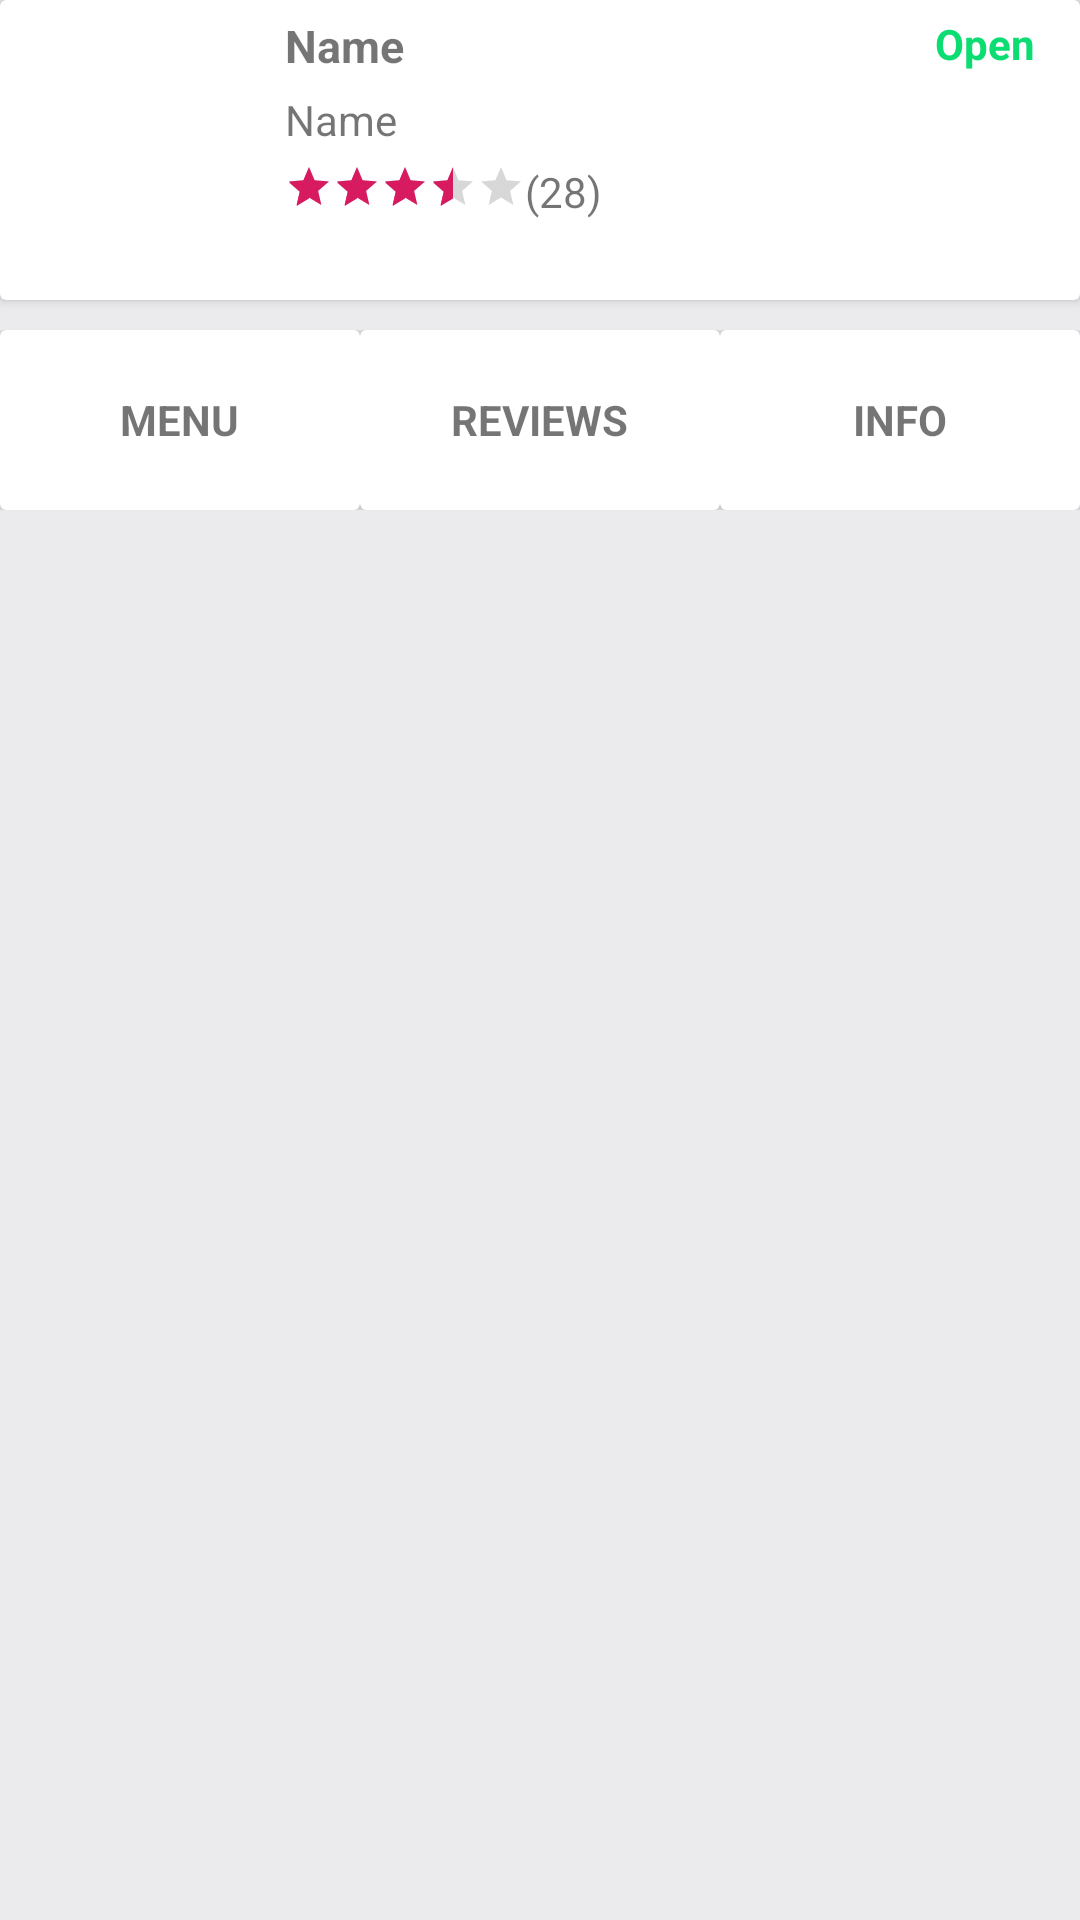

Reconstruct the res/layout file that produces this screen, plus the resources it refers to.
<!-- AndroidManifest.xml: application theme AppTheme -->
<!-- res/layout/fragment_food.xml -->
<?xml version="1.0" encoding="utf-8"?>
<LinearLayout xmlns:android="http://schemas.android.com/apk/res/android"
    android:layout_width="match_parent"
    android:layout_height="match_parent"
    android:background="@color/color_background_color"
    android:orientation="vertical">

    <android.support.v7.widget.CardView
        android:layout_width="match_parent"
        android:layout_height="100dp">

        <LinearLayout
            android:layout_width="match_parent"
            android:layout_height="match_parent"
            android:orientation="horizontal"
            android:weightSum="6">

            <RelativeLayout
                android:layout_width="0dp"
                android:layout_height="match_parent"
                android:layout_weight="1.5">

                <ImageView
                    android:layout_width="match_parent"
                    android:layout_height="80dp"
                    android:layout_centerHorizontal="true"
                    android:layout_centerVertical="true"
                    android:layout_margin="5dp"
                    android:src="@drawable/ic_food_default" />

            </RelativeLayout>

            <LinearLayout
                android:layout_width="0dp"
                android:layout_height="match_parent"
                android:layout_weight="4.5"
                android:orientation="vertical">

                <RelativeLayout
                    android:layout_width="match_parent"
                    android:layout_height="wrap_content"
                    android:layout_margin="5dp">

                    <TextView
                        android:layout_width="wrap_content"
                        android:layout_height="wrap_content"
                        android:maxLines="1"
                        android:minLines="1"
                        android:text="Name"
                        android:textSize="15sp"
                        android:textStyle="bold" />

                    <TextView
                        android:layout_width="wrap_content"
                        android:layout_height="wrap_content"
                        android:layout_alignParentEnd="true"
                        android:layout_alignParentRight="true"
                        android:layout_marginEnd="10dp"
                        android:layout_marginRight="10dp"
                        android:maxLines="1"
                        android:minLines="1"
                        android:text="Open"
                        android:textColor="#0BDD73"
                        android:textStyle="bold" />
                </RelativeLayout>

                <TextView
                    android:layout_width="wrap_content"
                    android:layout_height="wrap_content"
                    android:layout_marginStart="5dp"
                    android:layout_marginLeft="5dp"
                    android:maxLines="1"
                    android:minLines="1"
                    android:text="Name" />

                <LinearLayout
                    android:layout_width="match_parent"
                    android:layout_height="wrap_content"
                    android:padding="5dp">

                    <RatingBar
                        style="?android:attr/ratingBarStyleSmall"
                        android:layout_width="wrap_content"
                        android:layout_height="wrap_content"
                        android:isIndicator="false"
                        android:numStars="5"
                        android:rating="3.5" />

                    <TextView
                        android:layout_width="wrap_content"
                        android:layout_height="wrap_content"
                        android:maxLines="1"
                        android:minLines="1"
                        android:text="(28)" />
                </LinearLayout>
            </LinearLayout>
        </LinearLayout>


    </android.support.v7.widget.CardView>

    <LinearLayout
        android:layout_width="match_parent"
        android:layout_height="60dp"
        android:layout_marginTop="10dp"
        android:orientation="horizontal"
        android:weightSum="3">

        <android.support.v7.widget.CardView
            android:id="@+id/id_food_restro_button_menu"
            android:layout_width="0dp"
            android:layout_height="match_parent"
            android:layout_weight="1">

            <RelativeLayout
                android:layout_width="match_parent"
                android:layout_height="match_parent">

                <TextView
                    android:layout_width="wrap_content"
                    android:layout_height="wrap_content"
                    android:layout_centerHorizontal="true"
                    android:layout_centerVertical="true"
                    android:text="MENU"
                    android:textStyle="bold" />

                <View
                    android:id="@+id/id_food_restro_indicator_menu"
                    android:layout_width="match_parent"
                    android:layout_height="3dp"
                    android:layout_alignParentBottom="true"
                    android:layout_marginStart="5dp"
                    android:layout_marginLeft="5dp"
                    android:layout_marginEnd="5dp"
                    android:layout_marginRight="5dp" />
            </RelativeLayout>
        </android.support.v7.widget.CardView>

        <android.support.v7.widget.CardView
            android:id="@+id/id_food_restro_button_review"
            android:layout_width="0dp"
            android:layout_height="match_parent"
            android:layout_weight="1">

            <RelativeLayout
                android:layout_width="match_parent"
                android:layout_height="match_parent">

                <TextView
                    android:layout_width="wrap_content"
                    android:layout_height="wrap_content"
                    android:layout_centerHorizontal="true"
                    android:layout_centerVertical="true"
                    android:text="REVIEWS"
                    android:textStyle="bold" />

                <View
                    android:id="@+id/id_food_restro_indicator_review"
                    android:layout_width="match_parent"
                    android:layout_height="3dp"
                    android:layout_alignParentBottom="true"
                    android:layout_marginStart="5dp"
                    android:layout_marginLeft="5dp"
                    android:layout_marginEnd="5dp"
                    android:layout_marginRight="5dp" />
            </RelativeLayout>
        </android.support.v7.widget.CardView>

        <android.support.v7.widget.CardView
            android:id="@+id/id_food_restro_button_info"
            android:layout_width="0dp"
            android:layout_height="match_parent"
            android:layout_weight="1">

            <RelativeLayout
                android:layout_width="match_parent"
                android:layout_height="match_parent">

                <TextView
                    android:layout_width="wrap_content"
                    android:layout_height="wrap_content"
                    android:layout_centerHorizontal="true"
                    android:layout_centerVertical="true"
                    android:text="INFO"
                    android:textStyle="bold" />

                <View
                    android:id="@+id/id_food_restro_indicator_info"
                    android:layout_width="match_parent"
                    android:layout_height="3dp"
                    android:layout_alignParentBottom="true"
                    android:layout_marginStart="5dp"
                    android:layout_marginLeft="5dp"
                    android:layout_marginEnd="5dp"
                    android:layout_marginRight="5dp" />
            </RelativeLayout>
        </android.support.v7.widget.CardView>
    </LinearLayout>

    <FrameLayout
        android:id="@+id/frame_container"
        android:layout_width="match_parent"
        android:layout_height="match_parent"
        android:layout_marginTop="5dp" />
</LinearLayout>
<!-- resources referenced by this layout -->
<resources>
  <color name="color_background_color">#ebeaed</color>
  <style name="AppTheme" parent="Theme.AppCompat.Light.DarkActionBar">
          
          <item name="colorPrimary">@color/colorPrimary</item>
          <item name="colorPrimaryDark">@color/colorPrimaryDark</item>
          <item name="colorAccent">@color/colorAccent</item>
      </style>
  <color name="colorPrimary">#525171</color>
  <color name="colorPrimaryDark">#383552</color>
  <color name="colorAccent">#D81B60</color>
</resources>
